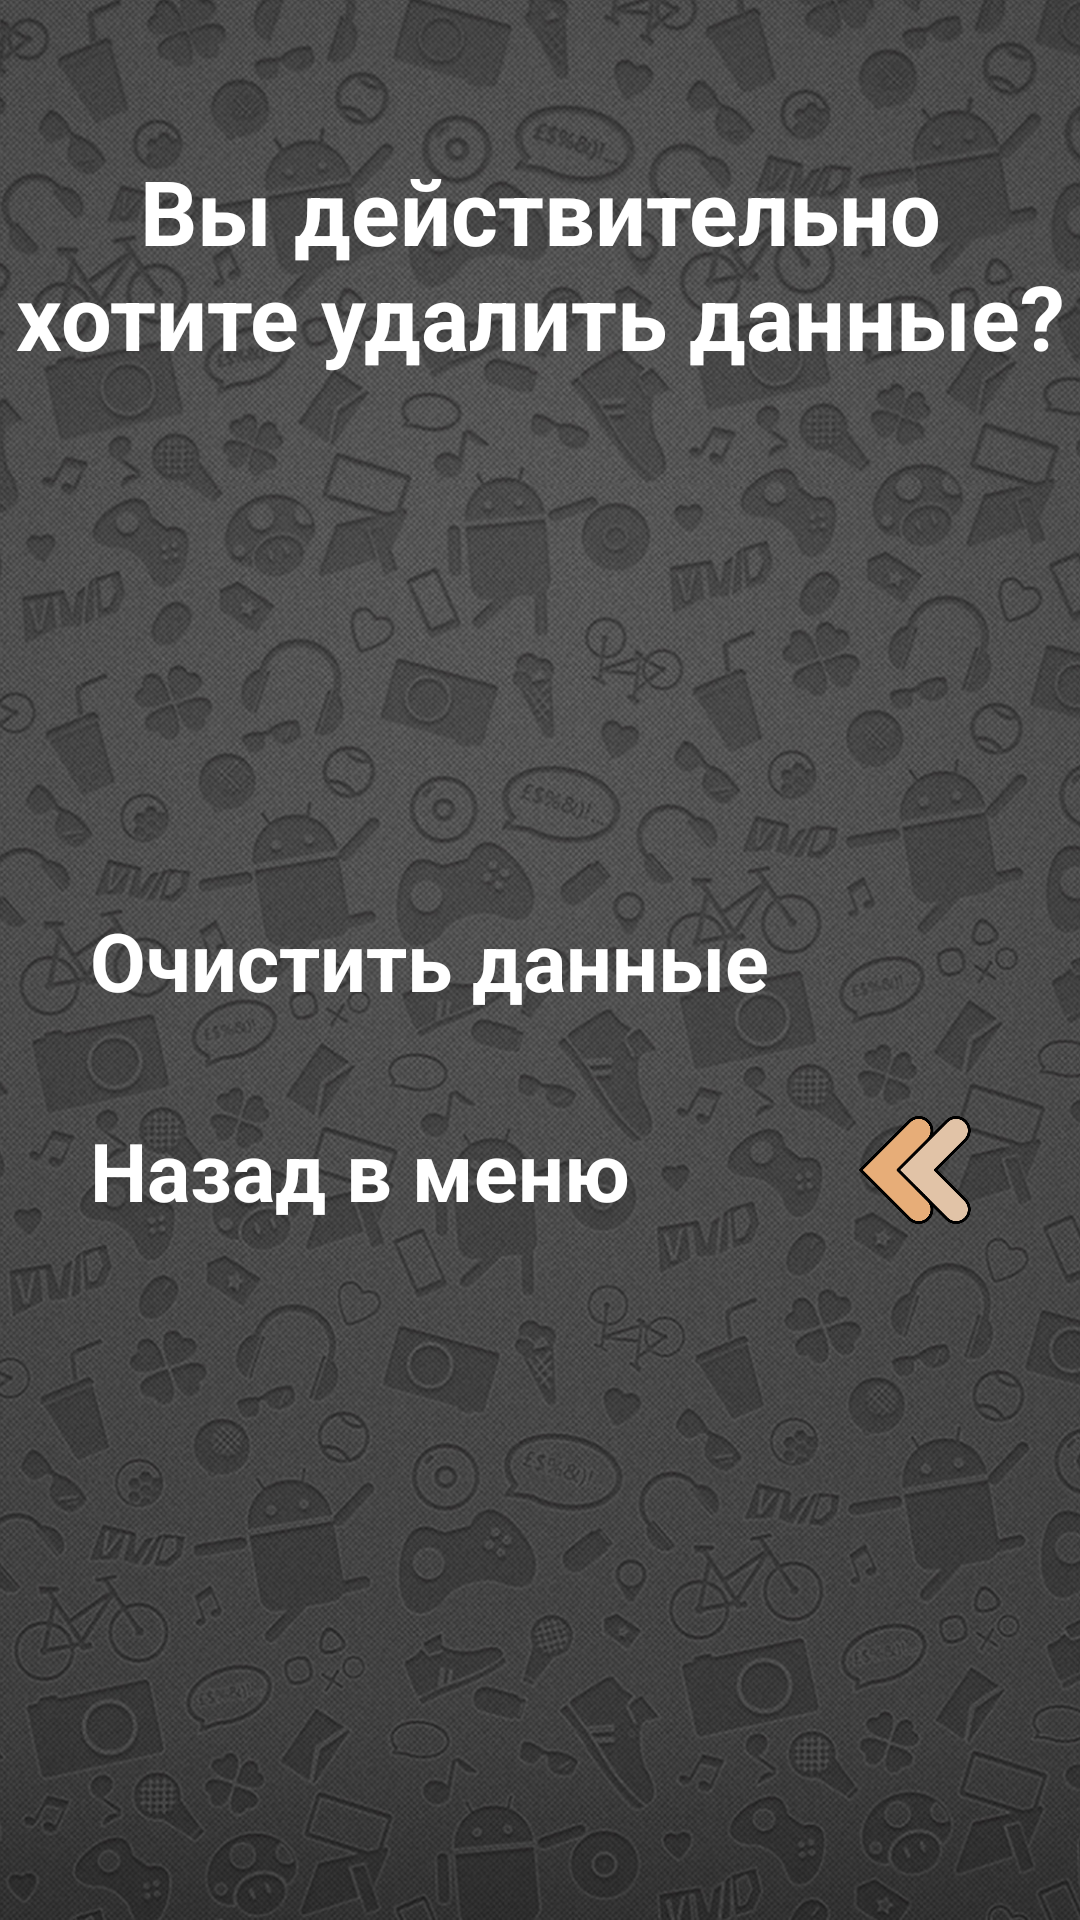

This screen was rendered from an Android layout file. Write that file and the resources it references.
<!-- AndroidManifest.xml: application theme Theme.WordsApplication -->
<!-- res/layout/activity_setting.xml -->
<?xml version="1.0" encoding="utf-8"?>
<FrameLayout xmlns:app="http://schemas.android.com/apk/res-auto"
    xmlns:tools="http://schemas.android.com/tools"
    xmlns:android="http://schemas.android.com/apk/res/android"
    android:id="@+id/root"
    android:layout_width="match_parent"
    android:layout_height="match_parent"
    android:orientation="horizontal"
    android:gravity="center"
    tools:context=".WinActivity"
    android:background="@drawable/pattern">

    <TextView
        android:layout_width="wrap_content"
        android:layout_height="wrap_content"
        android:layout_marginTop="50dp"
        android:layout_gravity="top|center"
        android:gravity="center"
        android:text="Вы действительно хотите удалить данные?"
        android:textSize="30sp"
        android:textStyle="bold"
        android:textColor="@color/white"/>

    <FrameLayout
        android:id="@+id/bntClear"
        android:layout_width="300dp"
        android:layout_height="wrap_content"
        android:orientation="horizontal"
        android:layout_gravity="center"
        android:gravity="center">

        <TextView
            android:text="Очистить данные"
            android:layout_width="wrap_content"
            android:layout_height="wrap_content"
            android:layout_gravity="start|center_vertical"
            android:textSize="27sp"
            android:textStyle="bold"
            android:textColor="@color/white"/>

        <ImageView
            android:src="@drawable/trash"
            android:layout_width="50dp"
            android:layout_height="50dp"
            android:layout_gravity="end|center_vertical"/>

    </FrameLayout>

    <FrameLayout
        android:id="@+id/bntBack"
        android:layout_width="300dp"
        android:layout_height="wrap_content"
        android:layout_marginTop="70dp"
        android:orientation="horizontal"
        android:layout_gravity="center"
        android:gravity="center">

        <TextView
            android:text="Назад в меню"
            android:layout_width="wrap_content"
            android:layout_height="wrap_content"
            android:layout_gravity="start|center_vertical"
            android:textSize="27sp"
            android:textStyle="bold"
            android:textColor="@color/white"/>

        <ImageView
            android:src="@drawable/btn_back"
            android:layout_width="50dp"
            android:layout_height="50dp"
            android:layout_gravity="end|center_vertical"/>

    </FrameLayout>

</FrameLayout>
<!-- resources referenced by this layout -->
<resources>
  <color name="white">#FFFFFFFF</color>
  <!-- drawable btn_back: png bitmap (drawable, 13118 bytes) -->
  <!-- drawable pattern: jpg bitmap (drawable, 604191 bytes) -->
  <style name="Theme.WordsApplication" parent="Theme.AppCompat.NoActionBar">
          
          <item name="colorPrimary">@color/purple_500</item>
          <item name="colorPrimaryVariant">@color/purple_700</item>
          <item name="colorOnPrimary">@color/white</item>
          
          <item name="colorSecondary">@color/teal_200</item>
          <item name="colorSecondaryVariant">@color/teal_700</item>
          <item name="colorOnSecondary">@color/black</item>
          
          <item name="android:statusBarColor" tools:targetApi="l">?attr/colorPrimaryVariant</item>
          
      </style>
  <color name="purple_500">#FF6200EE</color>
  <color name="purple_700">#FF3700B3</color>
  <color name="teal_200">#FF03DAC5</color>
  <color name="teal_700">#FF018786</color>
  <color name="black">#FF000000</color>
</resources>
